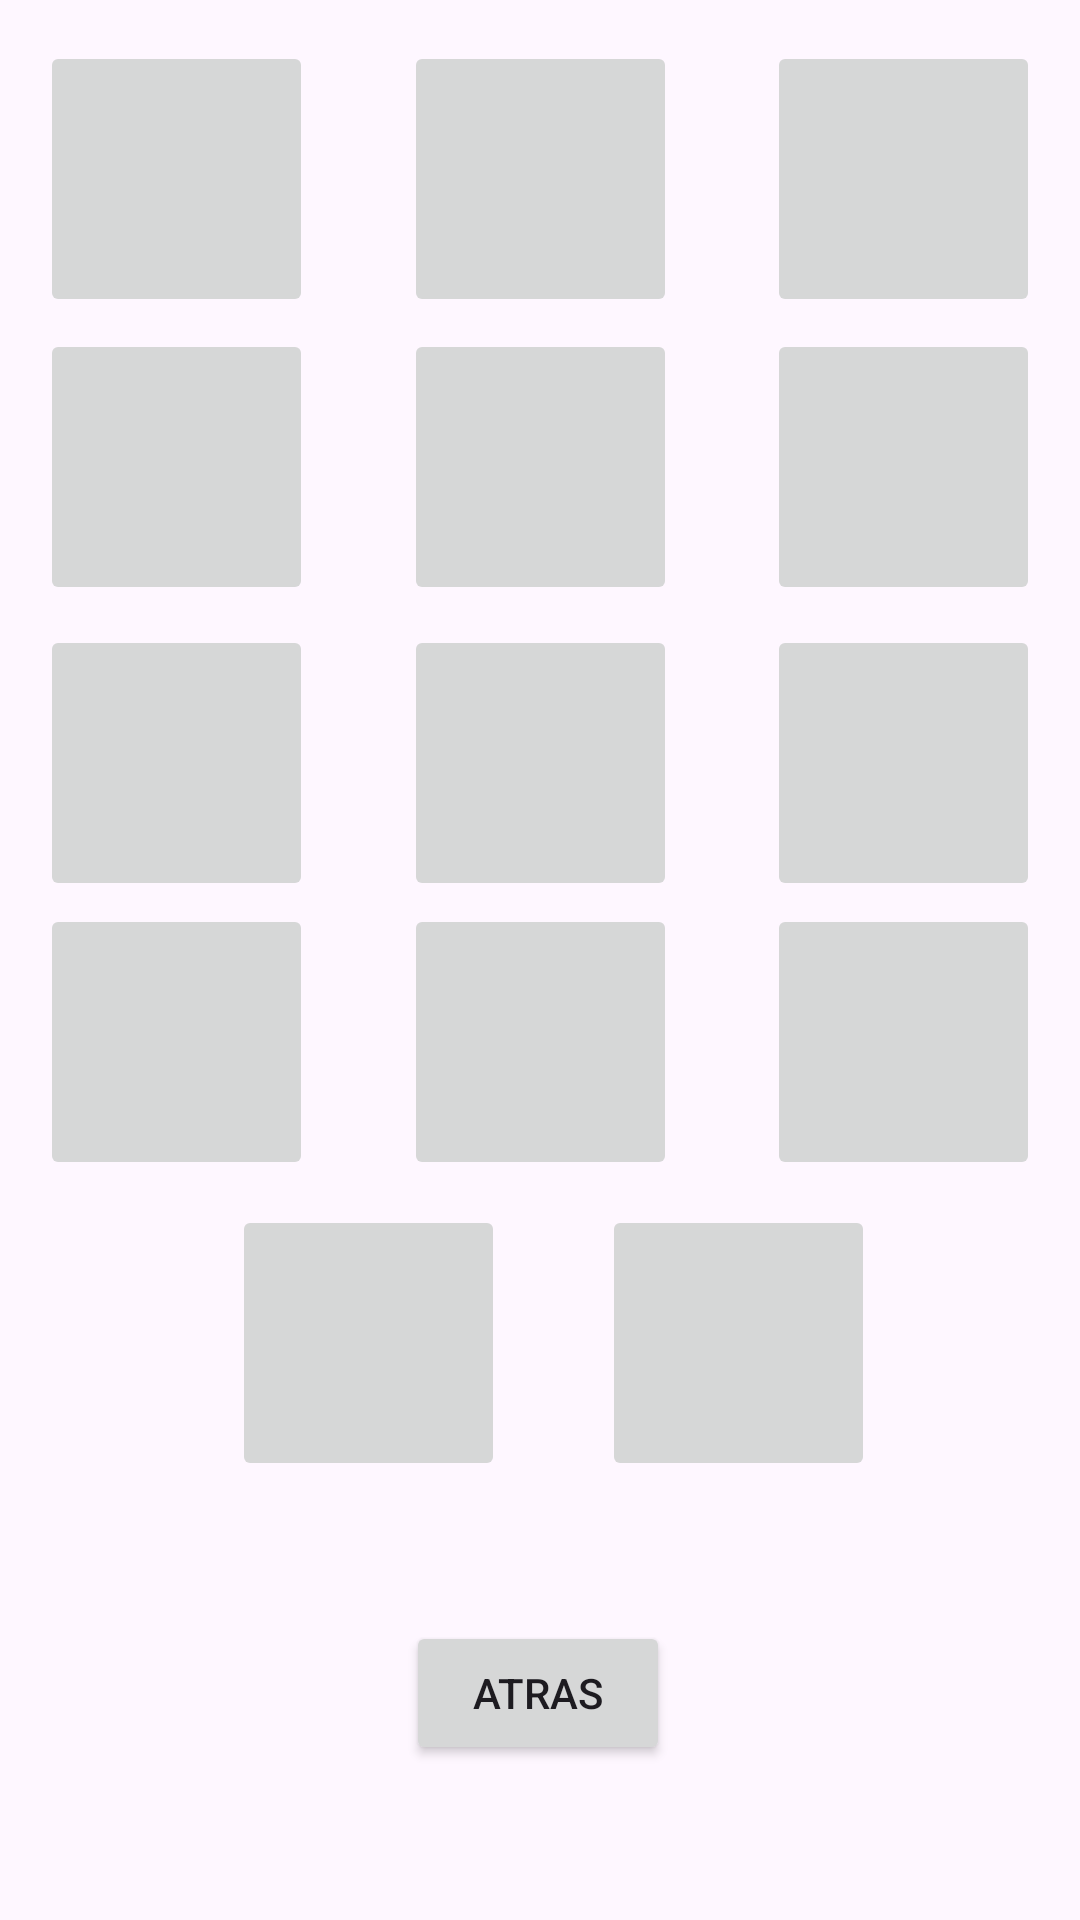

Android layout source for this screen:
<!-- AndroidManifest.xml: application theme Theme.HolaMundoImagenes -->
<!-- res/layout/activity_pizzas.xml -->
<?xml version="1.0" encoding="utf-8"?>
<androidx.constraintlayout.widget.ConstraintLayout xmlns:android="http://schemas.android.com/apk/res/android"
    xmlns:app="http://schemas.android.com/apk/res-auto"
    xmlns:tools="http://schemas.android.com/tools"
    android:id="@+id/main"
    android:layout_width="match_parent"
    android:layout_height="match_parent"
    tools:context=".pizzas">

    <ImageButton
        android:id="@+id/imageButton19"
        android:layout_width="91dp"
        android:layout_height="92dp"
        app:layout_constraintBottom_toBottomOf="parent"
        app:layout_constraintEnd_toEndOf="parent"
        app:layout_constraintHorizontal_bias="0.746"
        app:layout_constraintStart_toStartOf="parent"
        app:layout_constraintTop_toTopOf="parent"
        app:layout_constraintVertical_bias="0.733"
        tools:srcCompat="@tools:sample/avatars" />

    <ImageButton
        android:id="@+id/imageButton18"
        android:layout_width="91dp"
        android:layout_height="92dp"
        app:layout_constraintBottom_toBottomOf="parent"
        app:layout_constraintEnd_toEndOf="parent"
        app:layout_constraintHorizontal_bias="0.287"
        app:layout_constraintStart_toStartOf="parent"
        app:layout_constraintTop_toTopOf="parent"
        app:layout_constraintVertical_bias="0.733"
        tools:srcCompat="@tools:sample/avatars" />

    <ImageButton
        android:id="@+id/imageButton17"
        android:layout_width="91dp"
        android:layout_height="92dp"
        app:layout_constraintBottom_toBottomOf="parent"
        app:layout_constraintEnd_toEndOf="parent"
        app:layout_constraintHorizontal_bias="0.95"
        app:layout_constraintStart_toStartOf="parent"
        app:layout_constraintTop_toTopOf="parent"
        app:layout_constraintVertical_bias="0.55"
        tools:srcCompat="@tools:sample/avatars" />

    <ImageButton
        android:id="@+id/imageButton16"
        android:layout_width="91dp"
        android:layout_height="92dp"
        app:layout_constraintBottom_toBottomOf="parent"
        app:layout_constraintEnd_toEndOf="parent"
        app:layout_constraintStart_toStartOf="parent"
        app:layout_constraintTop_toTopOf="parent"
        app:layout_constraintVertical_bias="0.55"
        tools:srcCompat="@tools:sample/avatars" />

    <ImageButton
        android:id="@+id/imageButton15"
        android:layout_width="91dp"
        android:layout_height="92dp"
        app:layout_constraintBottom_toBottomOf="parent"
        app:layout_constraintEnd_toEndOf="parent"
        app:layout_constraintHorizontal_bias="0.05"
        app:layout_constraintStart_toStartOf="parent"
        app:layout_constraintTop_toTopOf="parent"
        app:layout_constraintVertical_bias="0.55"
        tools:srcCompat="@tools:sample/avatars" />

    <ImageButton
        android:id="@+id/imageButton14"
        android:layout_width="91dp"
        android:layout_height="92dp"
        app:layout_constraintBottom_toBottomOf="parent"
        app:layout_constraintEnd_toEndOf="parent"
        app:layout_constraintHorizontal_bias="0.95"
        app:layout_constraintStart_toStartOf="parent"
        app:layout_constraintTop_toTopOf="parent"
        app:layout_constraintVertical_bias="0.38"
        tools:srcCompat="@tools:sample/avatars" />

    <ImageButton
        android:id="@+id/imageButton13"
        android:layout_width="91dp"
        android:layout_height="92dp"
        app:layout_constraintBottom_toBottomOf="parent"
        app:layout_constraintEnd_toEndOf="parent"
        app:layout_constraintStart_toStartOf="parent"
        app:layout_constraintTop_toTopOf="parent"
        app:layout_constraintVertical_bias="0.38"
        tools:srcCompat="@tools:sample/avatars" />

    <ImageButton
        android:id="@+id/imageButton12"
        android:layout_width="91dp"
        android:layout_height="92dp"
        app:layout_constraintBottom_toBottomOf="parent"
        app:layout_constraintEnd_toEndOf="parent"
        app:layout_constraintHorizontal_bias="0.05"
        app:layout_constraintStart_toStartOf="parent"
        app:layout_constraintTop_toTopOf="parent"
        app:layout_constraintVertical_bias="0.38"
        tools:srcCompat="@tools:sample/avatars" />

    <ImageButton
        android:id="@+id/imageButton11"
        android:layout_width="91dp"
        android:layout_height="92dp"
        app:layout_constraintBottom_toBottomOf="parent"
        app:layout_constraintEnd_toEndOf="parent"
        app:layout_constraintHorizontal_bias="0.95"
        app:layout_constraintStart_toStartOf="parent"
        app:layout_constraintTop_toTopOf="parent"
        app:layout_constraintVertical_bias="0.2"
        tools:srcCompat="@tools:sample/avatars" />

    <ImageButton
        android:id="@+id/imageButton10"
        android:layout_width="91dp"
        android:layout_height="92dp"
        app:layout_constraintBottom_toBottomOf="parent"
        app:layout_constraintEnd_toEndOf="parent"
        app:layout_constraintStart_toStartOf="parent"
        app:layout_constraintTop_toTopOf="parent"
        app:layout_constraintVertical_bias="0.2"
        tools:srcCompat="@tools:sample/avatars" />

    <ImageButton
        android:id="@+id/imageButton9"
        android:layout_width="91dp"
        android:layout_height="92dp"
        app:layout_constraintBottom_toBottomOf="parent"
        app:layout_constraintEnd_toEndOf="parent"
        app:layout_constraintHorizontal_bias="0.05"
        app:layout_constraintStart_toStartOf="parent"
        app:layout_constraintTop_toTopOf="parent"
        app:layout_constraintVertical_bias="0.2"
        tools:srcCompat="@tools:sample/avatars" />

    <ImageButton
        android:id="@+id/imageButton8"
        android:layout_width="91dp"
        android:layout_height="92dp"
        app:layout_constraintBottom_toBottomOf="parent"
        app:layout_constraintEnd_toEndOf="parent"
        app:layout_constraintHorizontal_bias="0.95"
        app:layout_constraintStart_toStartOf="parent"
        app:layout_constraintTop_toTopOf="parent"
        app:layout_constraintVertical_bias="0.025"
        tools:srcCompat="@tools:sample/avatars" />

    <ImageButton
        android:id="@+id/imageButton6"
        android:layout_width="91dp"
        android:layout_height="92dp"
        app:layout_constraintBottom_toBottomOf="parent"
        app:layout_constraintEnd_toEndOf="parent"
        app:layout_constraintHorizontal_bias="0.05"
        app:layout_constraintStart_toStartOf="parent"
        app:layout_constraintTop_toTopOf="parent"
        app:layout_constraintVertical_bias="0.025"
        tools:srcCompat="@tools:sample/avatars" />

    <ImageButton
        android:id="@+id/imageButton7"
        android:layout_width="91dp"
        android:layout_height="92dp"
        app:layout_constraintBottom_toBottomOf="parent"
        app:layout_constraintEnd_toEndOf="parent"
        app:layout_constraintStart_toStartOf="parent"
        app:layout_constraintTop_toTopOf="parent"
        app:layout_constraintVertical_bias="0.025"
        tools:srcCompat="@tools:sample/avatars" />

    <Button
        android:id="@+id/button2"
        android:layout_width="wrap_content"
        android:layout_height="wrap_content"
        android:onClick="irAInicio"
        android:text="Atras"
        app:layout_constraintBottom_toBottomOf="parent"
        app:layout_constraintEnd_toEndOf="parent"
        app:layout_constraintHorizontal_bias="0.498"
        app:layout_constraintStart_toStartOf="parent"
        app:layout_constraintTop_toTopOf="parent"
        app:layout_constraintVertical_bias="0.913" />
</androidx.constraintlayout.widget.ConstraintLayout>
<!-- resources referenced by this layout -->
<resources>
  <style name="Theme.HolaMundoImagenes" parent="Base.Theme.HolaMundoImagenes" />
  <style name="Base.Theme.HolaMundoImagenes" parent="Theme.Material3.DayNight.NoActionBar">
          
          
      </style>
</resources>
